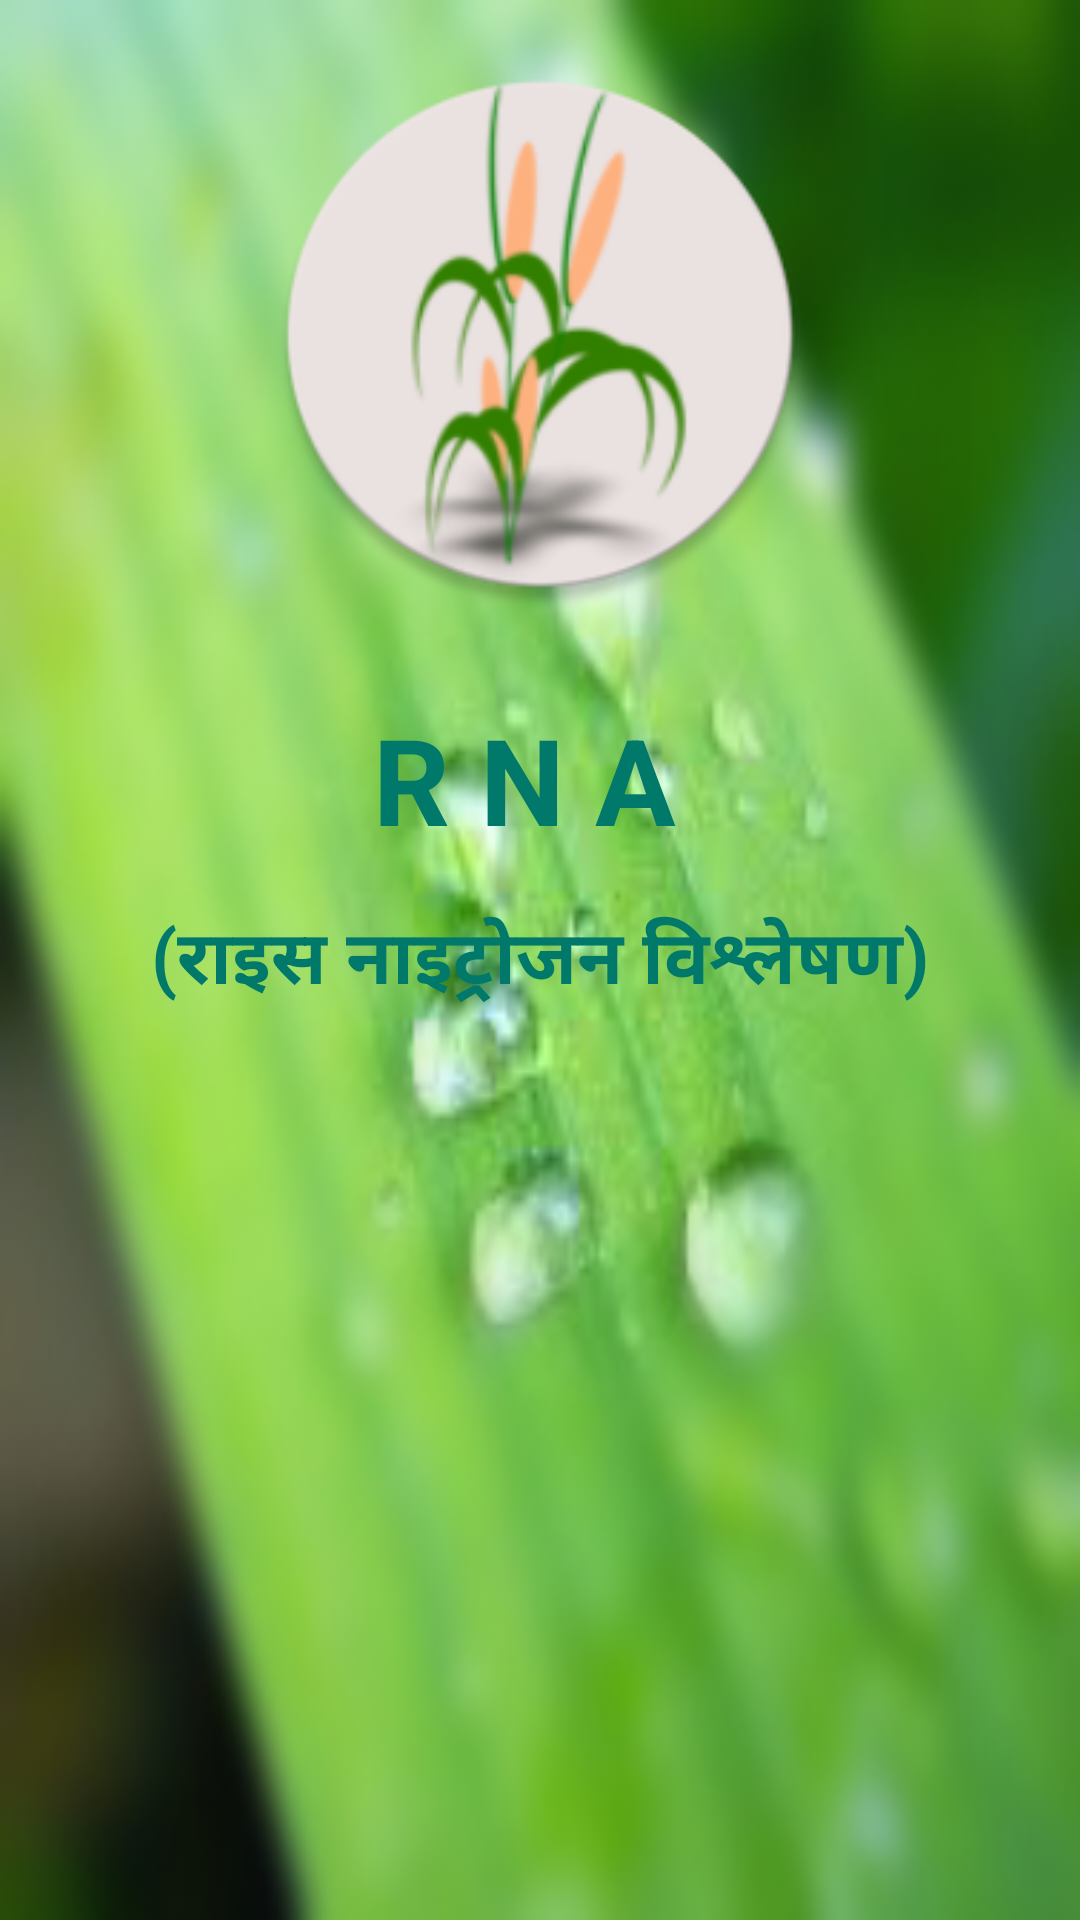

This screen was rendered from an Android layout file. Write that file and the resources it references.
<!-- AndroidManifest.xml: application theme AppTheme -->
<!-- res/layout/activity_splash_screen.xml -->
<RelativeLayout xmlns:android="http://schemas.android.com/apk/res/android"
    xmlns:tools="http://schemas.android.com/tools"
    android:id="@+id/rel_lay"
    android:layout_width="match_parent"
    android:layout_height="match_parent"
    android:background="@drawable/splash"
    android:orientation="vertical"
    tools:context="com.example.sushil.androidmaterialtest.SplashScreen">


    <ImageView
        android:id="@+id/imageView1"
        android:layout_width="wrap_content"
        android:layout_height="wrap_content"
        android:layout_above="@+id/textView1"
        android:layout_centerHorizontal="true"
        android:padding="20dp"
        android:src="@drawable/ic_launcher" />

    <TextView
        android:id="@+id/textView1"
        android:layout_width="wrap_content"
        android:layout_height="wrap_content"
        android:layout_above="@+id/textView2"
        android:layout_centerHorizontal="true"
        android:layout_centerVertical="true"
        android:layout_margin="10dp"
        android:text="R N A "
        android:textColor="@color/primaryColor"
        android:textSize="40sp"
        android:textStyle="bold" />

    <TextView
        android:id="@+id/textView2"
        android:layout_width="wrap_content"
        android:layout_height="wrap_content"
        android:layout_centerHorizontal="true"
        android:layout_centerVertical="true"
        android:layout_margin="5dp"
        android:text="(राइस नाइट्रोजन विश्लेषण)"
        android:textColor="@color/primaryColor"
        android:textSize="25sp"
        android:textStyle="bold" />

</RelativeLayout>
<!-- resources referenced by this layout -->
<resources>
  <color name="primaryColor">#00796B</color>
  <!-- drawable ic_launcher: png bitmap (drawable, 31773 bytes) -->
  <!-- drawable splash: jpg bitmap (drawable, 30532 bytes) -->
  <style name="AppTheme" parent="AppTheme.Base">
          
      </style>
  <style name="AppTheme.Base" parent="Theme.AppCompat.NoActionBar">
          <item name="colorPrimary">@color/primaryColor</item>
          <item name="colorPrimaryDark">@color/primaryColorDark</item>
          <item name="colorAccent">@color/accentColor</item>
      </style>
  <color name="primaryColorDark">#004D40</color>
  <color name="accentColor">#F44336</color>
</resources>
